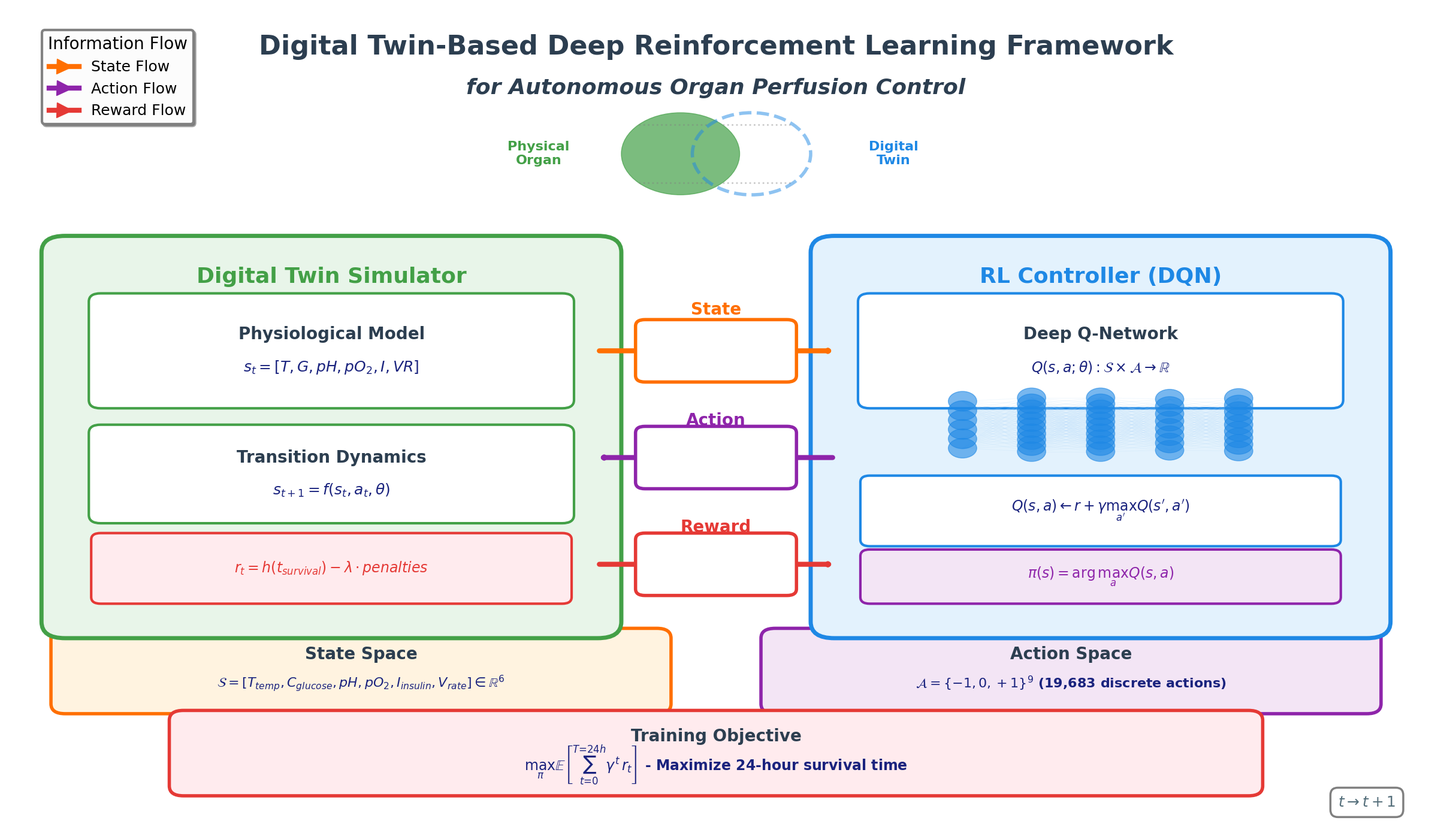

Write Python code to recreate this figure. (Note: this script raises an exception after producing the figure.)
"""
Clean and Professional Framework diagram for Digital Twin Simulator + RL Controller
No overlapping elements, large readable text, well-organized layout
"""

import matplotlib.pyplot as plt
import matplotlib.patches as mpatches
from matplotlib.patches import FancyBboxPatch, FancyArrowPatch, Circle, Rectangle
import matplotlib.lines as mlines
import numpy as np

# Set up the figure with professional styling
plt.rcParams['font.family'] = 'DejaVu Sans'
plt.rcParams['mathtext.fontset'] = 'dejavusans'
fig, ax = plt.subplots(1, 1, figsize=(24, 14))
ax.set_xlim(0, 12)
ax.set_ylim(0, 10)
ax.axis('off')

# Professional color palette
rl_color = '#1E88E5'  # Deep blue for RL
simulator_color = '#43A047'  # Green for simulator
state_color = '#FF6F00'  # Orange for state
action_color = '#8E24AA'  # Purple for action
reward_color = '#E53935'  # Red for reward
text_color = '#2C3E50'
formula_color = '#1A237E'

# ============ Helper Functions ============

def draw_neural_network(ax, x, y, width, height):
    """Draw a clean neural network visualization"""
    layers = [6, 10, 10, 8, 9]
    layer_spacing = width / (len(layers) + 1)
    
    for i, layer_size in enumerate(layers):
        x_pos = x + (i + 1) * layer_spacing
        node_spacing = height / (layer_size + 1)
        
        for j in range(layer_size):
            y_pos = y + (j + 1) * node_spacing
            circle = Circle((x_pos, y_pos), 0.12, 
                          color=rl_color, alpha=0.6, zorder=10)
            ax.add_patch(circle)
            
            # Connect to next layer
            if i < len(layers) - 1:
                next_layer_spacing = height / (layers[i+1] + 1)
                for k in range(layers[i+1]):
                    next_y = y + (k + 1) * next_layer_spacing
                    next_x = x + (i + 2) * layer_spacing
                    line = plt.Line2D([x_pos, next_x], [y_pos, next_y],
                                    color='#BBDEFB', alpha=0.2, linewidth=0.8, zorder=9)
                    ax.add_line(line)

def draw_digital_twin_icon(ax, x, y, size):
    """Draw a clean digital twin icon"""
    # Real organ (solid circle)
    organ1 = Circle((x - size*0.3, y), size*0.5, 
                   color=simulator_color, alpha=0.7, zorder=8)
    ax.add_patch(organ1)
    
    # Digital twin (dashed circle)
    organ2 = Circle((x + size*0.3, y), size*0.5, 
                   color=rl_color, alpha=0.5, fill=False, 
                   linewidth=4, linestyle='--', zorder=9)
    ax.add_patch(organ2)
    
    # Connection lines
    for angle in [45, 135, 225, 315]:
        rad = np.radians(angle)
        x1 = x - size*0.3 + size*0.5*np.cos(rad)
        y1 = y + size*0.5*np.sin(rad)
        x2 = x + size*0.3 + size*0.5*np.cos(rad)
        y2 = y + size*0.5*np.sin(rad)
        line = plt.Line2D([x1, x2], [y1, y2], 
                         color='gray', alpha=0.4, linewidth=2, 
                         linestyle=':', zorder=8)
        ax.add_line(line)

# ============ Title ============
ax.text(6.0, 9.5, 'Digital Twin-Based Deep Reinforcement Learning Framework', 
       fontsize=32, fontweight='bold', ha='center', va='center',
       color=text_color)
ax.text(6.0, 9.0, 'for Autonomous Organ Perfusion Control', 
       fontsize=26, fontweight='bold', ha='center', va='center',
       color=text_color, style='italic')

# ============ Digital Twin Icon at Top ============
draw_digital_twin_icon(ax, 6.0, 8.2, 1.0)
ax.text(4.5, 8.2, 'Physical\nOrgan', fontsize=16, ha='center', va='center',
       color=simulator_color, fontweight='bold')
ax.text(7.5, 8.2, 'Digital\nTwin', fontsize=16, ha='center', va='center',
       color=rl_color, fontweight='bold')

# ============ Left Side: Digital Twin Simulator ============

# Main simulator box
simulator_box = FancyBboxPatch((0.5, 2.5), 4.5, 4.5, 
                              boxstyle="round,pad=0.2", 
                              edgecolor=simulator_color, 
                              facecolor='#E8F5E9',
                              linewidth=5,
                              zorder=2)
ax.add_patch(simulator_box)

# Title
ax.text(2.75, 6.7, 'Digital Twin Simulator', 
       fontsize=26, fontweight='bold', ha='center', va='center',
       color=simulator_color)

# Physiological Model
physio_box = FancyBboxPatch((0.8, 5.2), 3.9, 1.2,
                           boxstyle="round,pad=0.1",
                           edgecolor=simulator_color,
                           facecolor='white',
                           linewidth=3,
                           zorder=3)
ax.add_patch(physio_box)
ax.text(2.75, 6.0, 'Physiological Model', fontsize=20, ha='center', va='center',
       color=text_color, fontweight='bold')
ax.text(2.75, 5.6, r'$s_t = [T, G, pH, pO_2, I, VR]$', 
       fontsize=18, ha='center', va='center', color=formula_color, 
       weight='bold')

# Dynamics
dynamics_box = FancyBboxPatch((0.8, 3.8), 3.9, 1.0,
                             boxstyle="round,pad=0.1",
                             edgecolor=simulator_color,
                             facecolor='white',
                             linewidth=3,
                             zorder=3)
ax.add_patch(dynamics_box)
ax.text(2.75, 4.5, 'Transition Dynamics', fontsize=20, ha='center', va='center',
       color=text_color, fontweight='bold')
ax.text(2.75, 4.1, r'$s_{t+1} = f(s_t, a_t, \theta)$', 
       fontsize=18, ha='center', va='center', color=formula_color,
       weight='bold')

# Reward
reward_box = FancyBboxPatch((0.8, 2.8), 3.9, 0.7,
                           boxstyle="round,pad=0.08",
                           edgecolor=reward_color,
                           facecolor='#FFEBEE',
                           linewidth=3,
                           zorder=3)
ax.add_patch(reward_box)
ax.text(2.75, 3.15, r'$r_t = h(t_{survival}) - \lambda \cdot penalties$', 
       fontsize=17, ha='center', va='center', color=reward_color,
       weight='bold')

# ============ Right Side: RL Controller ============

# Main RL box
rl_box = FancyBboxPatch((7.0, 2.5), 4.5, 4.5,
                       boxstyle="round,pad=0.2",
                       edgecolor=rl_color,
                       facecolor='#E3F2FD',
                       linewidth=5,
                       zorder=2)
ax.add_patch(rl_box)

# Title
ax.text(9.25, 6.7, 'RL Controller (DQN)', 
       fontsize=26, fontweight='bold', ha='center', va='center',
       color=rl_color)

# Neural Network Box
nn_box = FancyBboxPatch((7.3, 5.2), 3.9, 1.2,
                       boxstyle="round,pad=0.1",
                       edgecolor=rl_color,
                       facecolor='white',
                       linewidth=3,
                       zorder=3)
ax.add_patch(nn_box)
ax.text(9.25, 6.0, 'Deep Q-Network', fontsize=20, ha='center', va='center',
       color=text_color, fontweight='bold')
ax.text(9.25, 5.6, r'$Q(s,a;\theta): \mathcal{S} \times \mathcal{A} \rightarrow \mathbb{R}$', 
       fontsize=17, ha='center', va='center', color=formula_color,
       weight='bold')

# Neural network visualization (smaller, non-overlapping)
draw_neural_network(ax, 7.5, 4.5, 3.5, 0.8)

# Bellman Equation
bellman_box = FancyBboxPatch((7.3, 3.5), 3.9, 0.7,
                            boxstyle="round,pad=0.08",
                            edgecolor=rl_color,
                            facecolor='white',
                            linewidth=3,
                            zorder=3)
ax.add_patch(bellman_box)
ax.text(9.25, 3.85, r'$Q(s,a) \leftarrow r + \gamma \max_{a^\prime} Q(s^\prime, a^\prime)$', 
       fontsize=17, ha='center', va='center', color=formula_color,
       weight='bold')

# Policy
policy_box = FancyBboxPatch((7.3, 2.8), 3.9, 0.5,
                           boxstyle="round,pad=0.08",
                           edgecolor=action_color,
                           facecolor='#F3E5F5',
                           linewidth=3,
                           zorder=3)
ax.add_patch(policy_box)
ax.text(9.25, 3.05, r'$\pi(s) = \arg\max_a Q(s,a)$', 
       fontsize=17, ha='center', va='center', color=action_color,
       weight='bold')

# ============ Information Flow (Center) ============

# State Flow (Top arrow)
state_arrow = FancyArrowPatch((5.0, 5.8), (7.0, 5.8),
                             arrowstyle='->,head_width=0.8,head_length=1.0',
                             color=state_color, linewidth=6,
                             zorder=4)
ax.add_patch(state_arrow)

state_label_box = FancyBboxPatch((5.4, 5.5), 1.2, 0.6,
                                boxstyle="round,pad=0.08",
                                edgecolor=state_color,
                                facecolor='white',
                                linewidth=4,
                                zorder=5)
ax.add_patch(state_label_box)
ax.text(6.0, 5.8, r'$s_t$', fontsize=24, ha='center', va='center',
       color=state_color, weight='bold')

# Action Flow (Middle arrow)
action_arrow = FancyArrowPatch((7.0, 4.5), (5.0, 4.5),
                              arrowstyle='->,head_width=0.8,head_length=1.0',
                              color=action_color, linewidth=6,
                              zorder=4)
ax.add_patch(action_arrow)

action_label_box = FancyBboxPatch((5.4, 4.2), 1.2, 0.6,
                                 boxstyle="round,pad=0.08",
                                 edgecolor=action_color,
                                 facecolor='white',
                                 linewidth=4,
                                 zorder=5)
ax.add_patch(action_label_box)
ax.text(6.0, 4.5, r'$a_t$', fontsize=24, ha='center', va='center',
       color=action_color, weight='bold')

# Reward Flow (Bottom arrow)
reward_arrow = FancyArrowPatch((5.0, 3.2), (7.0, 3.2),
                              arrowstyle='->,head_width=0.8,head_length=1.0',
                              color=reward_color, linewidth=6,
                              zorder=4)
ax.add_patch(reward_arrow)

reward_label_box = FancyBboxPatch((5.4, 2.9), 1.2, 0.6,
                                 boxstyle="round,pad=0.08",
                                 edgecolor=reward_color,
                                 facecolor='white',
                                 linewidth=4,
                                 zorder=5)
ax.add_patch(reward_label_box)
ax.text(6.0, 3.2, r'$r_t$', fontsize=24, ha='center', va='center',
       color=reward_color, weight='bold')

# Labels for arrows
ax.text(6.0, 6.3, 'State', fontsize=20, ha='center', va='center',
       color=state_color, weight='bold')
ax.text(6.0, 4.95, 'Action', fontsize=20, ha='center', va='center',
       color=action_color, weight='bold')
ax.text(6.0, 3.65, 'Reward', fontsize=20, ha='center', va='center',
       color=reward_color, weight='bold')

# ============ Bottom Information Boxes ============

# State Space Definition
state_space_box = FancyBboxPatch((0.5, 1.5), 5.0, 0.8,
                                boxstyle="round,pad=0.12",
                                edgecolor=state_color,
                                facecolor='#FFF3E0',
                                linewidth=4,
                                zorder=1)
ax.add_patch(state_space_box)
ax.text(3.0, 2.1, 'State Space', fontsize=20, ha='center', va='center',
       color=text_color, fontweight='bold')
ax.text(3.0, 1.75, r'$\mathcal{S} = [T_{temp}, C_{glucose}, pH, pO_2, I_{insulin}, V_{rate}] \in \mathbb{R}^6$', 
       fontsize=16, ha='center', va='center', color=formula_color, weight='bold')

# Action Space Definition
action_space_box = FancyBboxPatch((6.5, 1.5), 5.0, 0.8,
                                 boxstyle="round,pad=0.12",
                                 edgecolor=action_color,
                                 facecolor='#F3E5F5',
                                 linewidth=4,
                                 zorder=1)
ax.add_patch(action_space_box)
ax.text(9.0, 2.1, 'Action Space', fontsize=20, ha='center', va='center',
       color=text_color, fontweight='bold')
ax.text(9.0, 1.75, r'$\mathcal{A} = \{-1, 0, +1\}^9$ (19,683 discrete actions)', 
       fontsize=16, ha='center', va='center', color=formula_color, weight='bold')

# Objective
objective_box = FancyBboxPatch((1.5, 0.5), 9.0, 0.8,
                              boxstyle="round,pad=0.12",
                              edgecolor=reward_color,
                              facecolor='#FFEBEE',
                              linewidth=4,
                              zorder=1)
ax.add_patch(objective_box)
ax.text(6.0, 1.1, 'Training Objective', fontsize=20, ha='center', va='center',
       color=text_color, fontweight='bold')
ax.text(6.0, 0.75, r'$\max_{\pi} \mathbb{E}\left[\sum_{t=0}^{T=24h} \gamma^t r_t \right]$ - Maximize 24-hour survival time', 
       fontsize=17, ha='center', va='center', color=formula_color, weight='bold')

# ============ Legend ============
legend_elements = [
    mlines.Line2D([], [], color=state_color, marker='>', markersize=18, 
                  label='State Flow', linewidth=6, linestyle='-'),
    mlines.Line2D([], [], color=action_color, marker='>', markersize=18, 
                  label='Action Flow', linewidth=6, linestyle='-'),
    mlines.Line2D([], [], color=reward_color, marker='>', markersize=18, 
                  label='Reward Flow', linewidth=6, linestyle='-')
]
legend = ax.legend(handles=legend_elements, loc='upper left', 
                  fontsize=18, framealpha=0.98, edgecolor='gray',
                  fancybox=True, shadow=True, bbox_to_anchor=(0.02, 0.98),
                  title='Information Flow', title_fontsize=20)
legend.get_frame().set_linewidth(3)

# Time indicator
time_text = ax.text(11.5, 0.3, r'$t \rightarrow t+1$', 
                   fontsize=18, ha='center', va='center',
                   bbox=dict(boxstyle='round,pad=0.5', facecolor='white', 
                           edgecolor='gray', linewidth=2.5),
                   color='#546E7A', weight='bold')

# Save as high-quality PDF
plt.tight_layout()
output_path = '/Users/xluobd/Desktop/Simulator/New_System_Results/RL_Framework_Diagram.pdf'
plt.savefig(output_path, bbox_inches='tight', facecolor='white', edgecolor='none', format='pdf')
print(f"✓ Framework diagram saved to: {output_path}")

# Also save as high-res PNG
png_path = '/Users/xluobd/Desktop/Simulator/New_System_Results/RL_Framework_Diagram.png'
plt.savefig(png_path, bbox_inches='tight', facecolor='white', edgecolor='none', dpi=300)
print(f"✓ PNG preview saved to: {png_path}")

plt.show()

print("\n" + "="*70)
print("✓ Clean, professional framework diagram created successfully!")
print("="*70)
print("✓ No overlapping elements")
print("✓ Large, readable text and formulas")
print("✓ Clear organization and spacing")
print("✓ Professional layout suitable for publications")
print("="*70)
